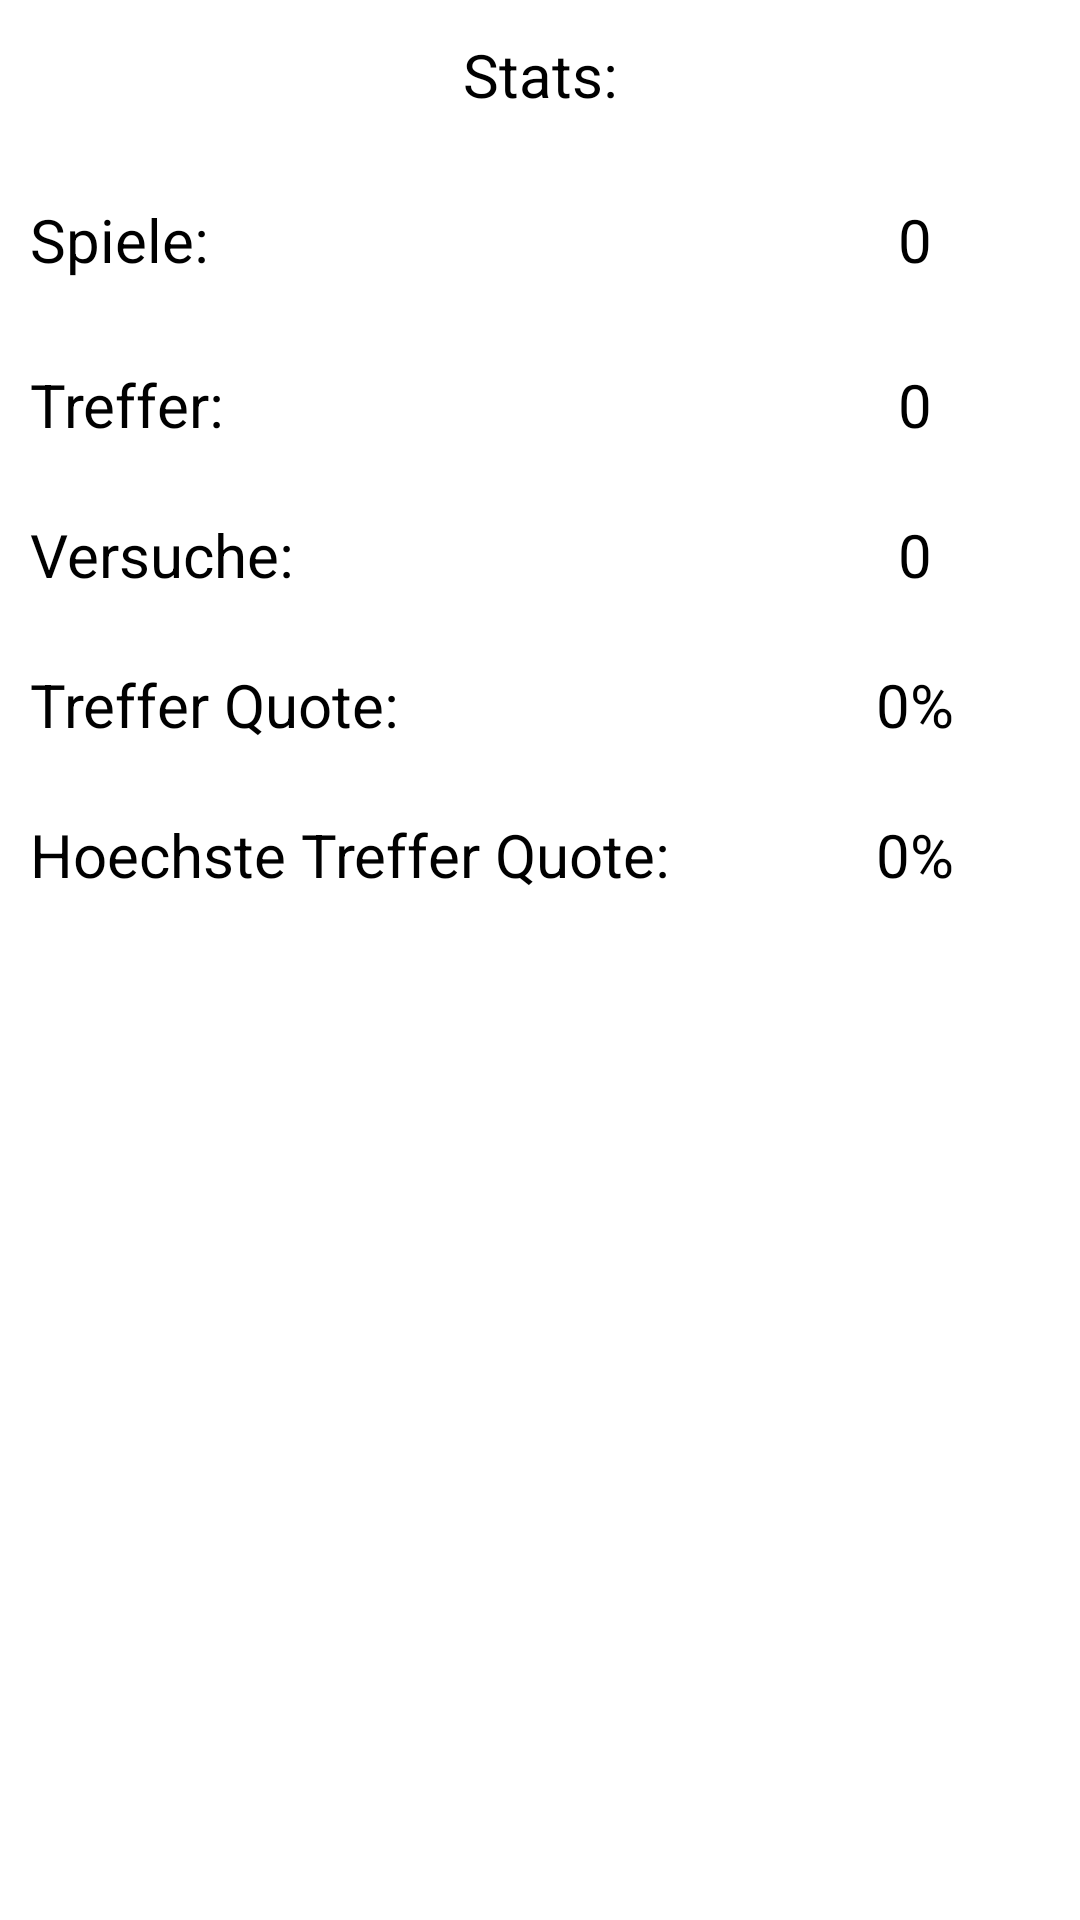

Write the Android layout XML for this screen, with the resource values it uses.
<!-- AndroidManifest.xml: application theme Theme.FickDenDealer -->
<!-- res/layout/activity_stats.xml -->
<?xml version="1.0" encoding="utf-8"?>
<androidx.constraintlayout.widget.ConstraintLayout xmlns:android="http://schemas.android.com/apk/res/android"
    xmlns:app="http://schemas.android.com/apk/res-auto"
    xmlns:tools="http://schemas.android.com/tools"
    android:layout_width="match_parent"
    android:layout_height="match_parent"
    tools:context=".stats">

    <LinearLayout
        android:layout_width="match_parent"
        android:layout_height="match_parent"
        android:orientation="vertical"
        app:layout_constraintBottom_toBottomOf="parent"
        app:layout_constraintEnd_toEndOf="parent"
        app:layout_constraintStart_toStartOf="parent"
        app:layout_constraintTop_toTopOf="parent">

        <TextView
            android:id="@+id/textView15"
            android:layout_width="match_parent"
            android:layout_height="50dp"
            android:gravity="center"
            android:text="Stats:"
            android:textColor="#000000"
            android:textSize="20sp" />

        <LinearLayout
            android:layout_width="match_parent"
            android:layout_height="match_parent"
            android:orientation="horizontal">

            <LinearLayout
                android:layout_width="250dp"
                android:layout_height="match_parent"
                android:orientation="vertical">

                <LinearLayout
                    android:layout_width="match_parent"
                    android:layout_height="match_parent"
                    android:orientation="vertical"
                    app:layout_constraintBottom_toBottomOf="parent"
                    app:layout_constraintEnd_toEndOf="parent"
                    app:layout_constraintStart_toStartOf="parent"
                    app:layout_constraintTop_toTopOf="parent">

                    <TextView
                        android:id="@+id/spieleView"
                        android:layout_width="match_parent"
                        android:layout_height="60dp"
                        android:gravity="center_vertical"
                        android:text="  Spiele:"
                        android:textColor="#000000"
                        android:textSize="20sp" />

                    <TextView
                        android:id="@+id/trefferView"
                        android:layout_width="match_parent"
                        android:layout_height="50dp"
                        android:gravity="center_vertical"
                        android:text="  Treffer:"
                        android:textColor="#000000"
                        android:textSize="20sp" />

                    <TextView
                        android:id="@+id/versucheView"
                        android:layout_width="match_parent"
                        android:layout_height="50dp"
                        android:gravity="center_vertical"
                        android:text="  Versuche:"
                        android:textColor="#000000"
                        android:textSize="20sp" />

                    <TextView
                        android:id="@+id/durchschnittWView"
                        android:layout_width="match_parent"
                        android:layout_height="50dp"
                        android:gravity="center_vertical"
                        android:text="  Treffer Quote:"
                        android:textColor="#000000"
                        android:textSize="20sp" />

                    <TextView
                        android:id="@+id/textView7"
                        android:layout_width="match_parent"
                        android:layout_height="50dp"
                        android:gravity="center_vertical"
                        android:text="  Hoechste Treffer Quote:"
                        android:textColor="#000000"
                        android:textSize="20sp" />
                </LinearLayout>

                <TextView
                    android:id="@+id/textView2"
                    android:layout_width="match_parent"
                    android:layout_height="50dp"
                    android:gravity="center_horizontal|center_vertical"
                    android:text="Stats:"
                    android:textColor="#000000"
                    android:textSize="20sp" />

                <TextView
                    android:id="@+id/spieleView"
                    android:layout_width="match_parent"
                    android:layout_height="60dp"
                    android:gravity="center_vertical"
                    android:text="  Spiele:"
                    android:textColor="#000000"
                    android:textSize="20sp" />

                <TextView
                    android:id="@+id/trefferView"
                    android:layout_width="match_parent"
                    android:layout_height="50dp"
                    android:gravity="center_vertical"
                    android:text="  Treffer:"
                    android:textColor="#000000"
                    android:textSize="20sp" />

                <TextView
                    android:id="@+id/versucheView"
                    android:layout_width="match_parent"
                    android:layout_height="50dp"
                    android:gravity="center_vertical"
                    android:text="  Versuche:"
                    android:textColor="#000000"
                    android:textSize="20sp" />

                <TextView
                    android:id="@+id/durchschnittWView"
                    android:layout_width="match_parent"
                    android:layout_height="50dp"
                    android:gravity="center_vertical"
                    android:text="  Treffer Quote:"
                    android:textColor="#000000"
                    android:textSize="20sp" />

                <TextView
                    android:id="@+id/textView7"
                    android:layout_width="match_parent"
                    android:layout_height="50dp"
                    android:gravity="center_vertical"
                    android:text="  Hoechste Treffer Quote:"
                    android:textColor="#000000"
                    android:textSize="20sp" />
            </LinearLayout>

            <LinearLayout
                android:layout_width="match_parent"
                android:layout_height="match_parent"
                android:orientation="vertical">

                <TextView
                    android:id="@+id/spieleNummer"
                    android:layout_width="match_parent"
                    android:layout_height="60dp"
                    android:gravity="center|center_vertical"
                    android:text="0"
                    android:textColor="#000000"
                    android:textSize="20sp" />

                <TextView
                    android:id="@+id/TrefferNummer"
                    android:layout_width="match_parent"
                    android:layout_height="50dp"
                    android:gravity="center|center_vertical"
                    android:text="0"
                    android:textColor="#000000"
                    android:textSize="20sp" />

                <TextView
                    android:id="@+id/VersucheNummer"
                    android:layout_width="match_parent"
                    android:layout_height="50dp"
                    android:gravity="center|center_vertical"
                    android:text="0"
                    android:textColor="#000000"
                    android:textSize="20sp" />

                <TextView
                    android:id="@+id/QuotenNummer"
                    android:layout_width="match_parent"
                    android:layout_height="50dp"
                    android:gravity="center|center_vertical"
                    android:text="0%"
                    android:textColor="#000000"
                    android:textSize="20sp" />

                <TextView
                    android:id="@+id/hoechsteQuoteNummer"
                    android:layout_width="match_parent"
                    android:layout_height="50dp"
                    android:gravity="center|center_vertical"
                    android:text="0%"
                    android:textColor="#000000"
                    android:textSize="20sp" />
            </LinearLayout>
        </LinearLayout>

    </LinearLayout>
</androidx.constraintlayout.widget.ConstraintLayout>
<!-- resources referenced by this layout -->
<resources>
  <style name="Theme.FickDenDealer" parent="Theme.MaterialComponents.DayNight.DarkActionBar">
          
          <item name="colorPrimary">@color/purple_500</item>
          <item name="colorPrimaryVariant">@color/purple_700</item>
          <item name="colorOnPrimary">@color/white</item>
          
          <item name="colorSecondary">@color/teal_200</item>
          <item name="colorSecondaryVariant">@color/teal_700</item>
          <item name="colorOnSecondary">@color/black</item>
          
          <item name="android:statusBarColor" tools:targetApi="l">?attr/colorPrimaryVariant</item>
          
      </style>
  <color name="purple_500">#757575</color>
  <color name="purple_700">#000000</color>
  <color name="white">#FFFFFFFF</color>
  <color name="teal_200">#000000</color>
  <color name="teal_700">#000000</color>
  <color name="black">#FF000000</color>
</resources>
